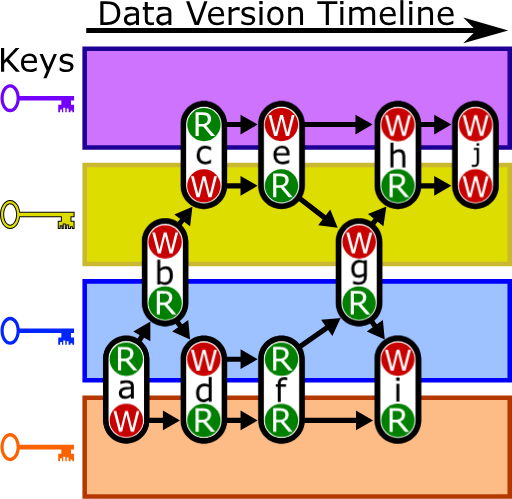
t = 0.00 s
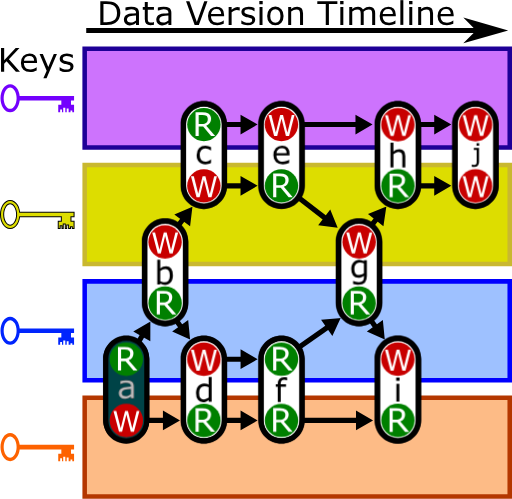
t = 1.42 s
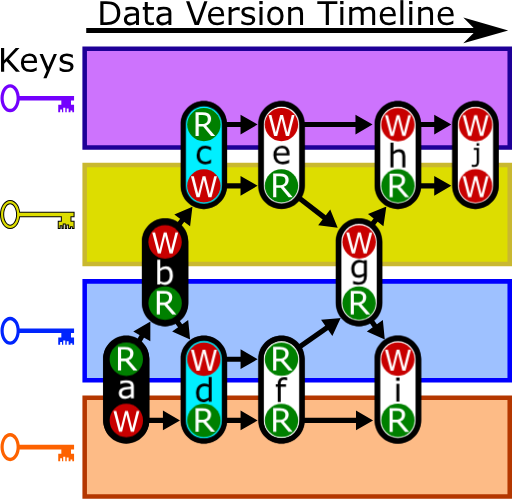
t = 2.83 s
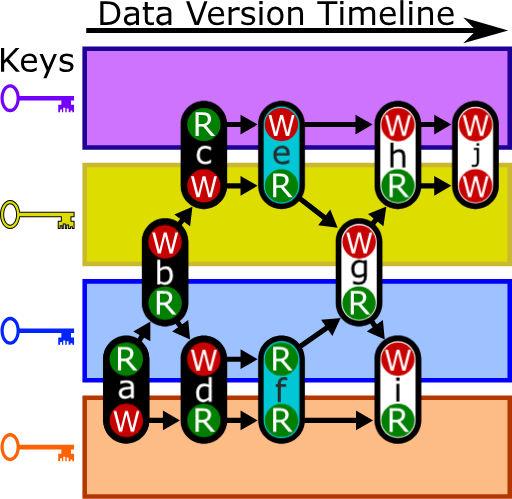
t = 4.25 s
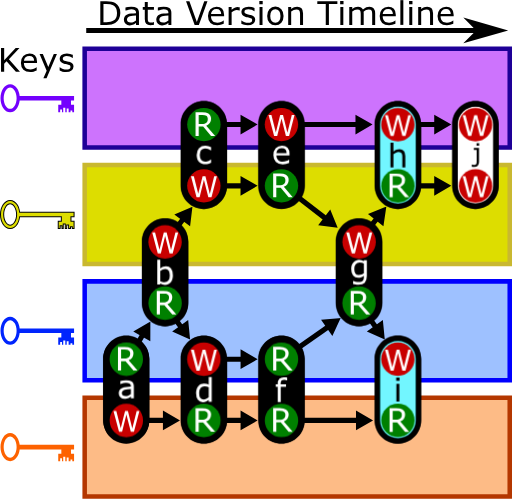
t = 5.67 s
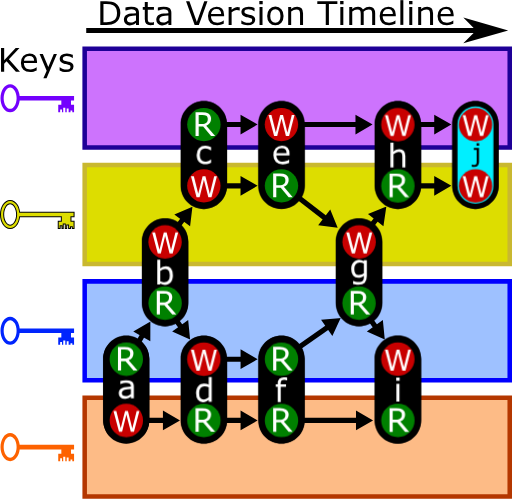
t = 7.08 s

The animated SVG that drew these frames (rendered in a browser with its animation timeline set to each time). Animation: 30 CSS @keyframes rules; one cycle of 8.50 s, repeats indefinitely.

<svg width="499.21mm" height="486.27mm" id="eAs4wocRBkZ1" xmlns="http://www.w3.org/2000/svg" xmlns:xlink="http://www.w3.org/1999/xlink" viewBox="0 0 49.921 48.627" shape-rendering="geometricPrecision" text-rendering="geometricPrecision" style="background-color:#fff">
<style><![CDATA[
#eAs4wocRBkZ111 {animation: eAs4wocRBkZ111_c_o 8500ms linear infinite normal forwards}@keyframes eAs4wocRBkZ111_c_o { 0% {opacity: 0} 5.882353% {opacity: 0} 9.411765% {opacity: 1} 100% {opacity: 1}} #eAs4wocRBkZ116 {animation: eAs4wocRBkZ116_c_o 8500ms linear infinite normal forwards}@keyframes eAs4wocRBkZ116_c_o { 0% {opacity: 0} 14.117647% {opacity: 0} 17.647059% {opacity: 1} 100% {opacity: 1}} #eAs4wocRBkZ118 {animation: eAs4wocRBkZ118_c_o 8500ms linear infinite normal forwards}@keyframes eAs4wocRBkZ118_c_o { 0% {opacity: 0} 14.117647% {opacity: 0} 17.647059% {opacity: 1} 100% {opacity: 1}} #eAs4wocRBkZ129 {animation: eAs4wocRBkZ129_c_o 8500ms linear infinite normal forwards}@keyframes eAs4wocRBkZ129_c_o { 0% {opacity: 0} 17.647059% {opacity: 0} 21.176471% {opacity: 1} 100% {opacity: 1}} #eAs4wocRBkZ134 {animation: eAs4wocRBkZ134_c_o 8500ms linear infinite normal forwards}@keyframes eAs4wocRBkZ134_c_o { 0% {opacity: 0} 25.882353% {opacity: 0} 29.411765% {opacity: 1} 100% {opacity: 1}} #eAs4wocRBkZ136 {animation: eAs4wocRBkZ136_c_o 8500ms linear infinite normal forwards}@keyframes eAs4wocRBkZ136_c_o { 0% {opacity: 0} 25.882353% {opacity: 0} 29.411765% {opacity: 1} 100% {opacity: 1}} #eAs4wocRBkZ147 {animation: eAs4wocRBkZ147_c_o 8500ms linear infinite normal forwards}@keyframes eAs4wocRBkZ147_c_o { 0% {opacity: 0} 29.411765% {opacity: 0} 32.941176% {opacity: 1} 100% {opacity: 1}} #eAs4wocRBkZ152 {animation: eAs4wocRBkZ152_c_o 8500ms linear infinite normal forwards}@keyframes eAs4wocRBkZ152_c_o { 0% {opacity: 0} 37.647059% {opacity: 0} 41.176471% {opacity: 1} 100% {opacity: 1}} #eAs4wocRBkZ154 {animation: eAs4wocRBkZ154_c_o 8500ms linear infinite normal forwards}@keyframes eAs4wocRBkZ154_c_o { 0% {opacity: 0} 37.647059% {opacity: 0} 41.176471% {opacity: 1} 100% {opacity: 1}} #eAs4wocRBkZ166 {animation: eAs4wocRBkZ166_c_o 8500ms linear infinite normal forwards}@keyframes eAs4wocRBkZ166_c_o { 0% {opacity: 0} 29.411765% {opacity: 0} 32.941176% {opacity: 1} 100% {opacity: 1}} #eAs4wocRBkZ171 {animation: eAs4wocRBkZ171_c_o 8500ms linear infinite normal forwards}@keyframes eAs4wocRBkZ171_c_o { 0% {opacity: 0} 37.647059% {opacity: 0} 41.176471% {opacity: 1} 100% {opacity: 1}} #eAs4wocRBkZ173 {animation: eAs4wocRBkZ173_c_o 8500ms linear infinite normal forwards}@keyframes eAs4wocRBkZ173_c_o { 0% {opacity: 0} 37.647059% {opacity: 0} 41.176471% {opacity: 1} 100% {opacity: 1}} #eAs4wocRBkZ185 {animation: eAs4wocRBkZ185_c_o 8500ms linear infinite normal forwards}@keyframes eAs4wocRBkZ185_c_o { 0% {opacity: 0} 41.176471% {opacity: 0} 44.705882% {opacity: 1} 100% {opacity: 1}} #eAs4wocRBkZ190 {animation: eAs4wocRBkZ190_c_o 8500ms linear infinite normal forwards}@keyframes eAs4wocRBkZ190_c_o { 0% {opacity: 0} 49.411765% {opacity: 0} 52.941176% {opacity: 1} 100% {opacity: 1}} #eAs4wocRBkZ192 {animation: eAs4wocRBkZ192_c_o 8500ms linear infinite normal forwards}@keyframes eAs4wocRBkZ192_c_o { 0% {opacity: 0} 49.411765% {opacity: 0} 52.941176% {opacity: 1} 100% {opacity: 1}} #eAs4wocRBkZ204 {animation: eAs4wocRBkZ204_c_o 8500ms linear infinite normal forwards}@keyframes eAs4wocRBkZ204_c_o { 0% {opacity: 0} 41.176471% {opacity: 0} 44.705882% {opacity: 1} 100% {opacity: 1}} #eAs4wocRBkZ209 {animation: eAs4wocRBkZ209_c_o 8500ms linear infinite normal forwards}@keyframes eAs4wocRBkZ209_c_o { 0% {opacity: 0} 49.411765% {opacity: 0} 52.941176% {opacity: 1} 100% {opacity: 1}} #eAs4wocRBkZ211 {animation: eAs4wocRBkZ211_c_o 8500ms linear infinite normal forwards}@keyframes eAs4wocRBkZ211_c_o { 0% {opacity: 0} 49.411765% {opacity: 0} 52.941176% {opacity: 1} 100% {opacity: 1}} #eAs4wocRBkZ223 {animation: eAs4wocRBkZ223_c_o 8500ms linear infinite normal forwards}@keyframes eAs4wocRBkZ223_c_o { 0% {opacity: 0} 52.941176% {opacity: 0} 56.470588% {opacity: 1} 100% {opacity: 1}} #eAs4wocRBkZ228 {animation: eAs4wocRBkZ228_c_o 8500ms linear infinite normal forwards}@keyframes eAs4wocRBkZ228_c_o { 0% {opacity: 0} 61.176471% {opacity: 0} 64.705882% {opacity: 1} 100% {opacity: 1}} #eAs4wocRBkZ230 {animation: eAs4wocRBkZ230_c_o 8500ms linear infinite normal forwards}@keyframes eAs4wocRBkZ230_c_o { 0% {opacity: 0} 61.176471% {opacity: 0} 64.705882% {opacity: 1} 100% {opacity: 1}} #eAs4wocRBkZ241 {animation: eAs4wocRBkZ241_c_o 8500ms linear infinite normal forwards}@keyframes eAs4wocRBkZ241_c_o { 0% {opacity: 0} 64.705882% {opacity: 0} 68.235294% {opacity: 1} 100% {opacity: 1}} #eAs4wocRBkZ246 {animation: eAs4wocRBkZ246_c_o 8500ms linear infinite normal forwards}@keyframes eAs4wocRBkZ246_c_o { 0% {opacity: 0} 72.941176% {opacity: 0} 76.470588% {opacity: 1} 100% {opacity: 1}} #eAs4wocRBkZ248 {animation: eAs4wocRBkZ248_c_o 8500ms linear infinite normal forwards}@keyframes eAs4wocRBkZ248_c_o { 0% {opacity: 0} 72.941176% {opacity: 0} 76.470588% {opacity: 1} 100% {opacity: 1}} #eAs4wocRBkZ259 {animation: eAs4wocRBkZ259_c_o 8500ms linear infinite normal forwards}@keyframes eAs4wocRBkZ259_c_o { 0% {opacity: 0} 64.705882% {opacity: 0} 68.235294% {opacity: 1} 100% {opacity: 1}} #eAs4wocRBkZ264 {animation: eAs4wocRBkZ264_c_o 8500ms linear infinite normal forwards}@keyframes eAs4wocRBkZ264_c_o { 0% {opacity: 0} 72.941176% {opacity: 0} 76.470588% {opacity: 1} 100% {opacity: 1}} #eAs4wocRBkZ266 {animation: eAs4wocRBkZ266_c_o 8500ms linear infinite normal forwards}@keyframes eAs4wocRBkZ266_c_o { 0% {opacity: 0} 72.941176% {opacity: 0} 76.470588% {opacity: 1} 100% {opacity: 1}} #eAs4wocRBkZ277 {animation: eAs4wocRBkZ277_c_o 8500ms linear infinite normal forwards}@keyframes eAs4wocRBkZ277_c_o { 0% {opacity: 0} 76.470588% {opacity: 0} 80% {opacity: 1} 100% {opacity: 1}} #eAs4wocRBkZ282 {animation: eAs4wocRBkZ282_c_o 8500ms linear infinite normal forwards}@keyframes eAs4wocRBkZ282_c_o { 0% {opacity: 0} 84.705882% {opacity: 0} 88.235294% {opacity: 1} 100% {opacity: 1}} #eAs4wocRBkZ284 {animation: eAs4wocRBkZ284_c_o 8500ms linear infinite normal forwards}@keyframes eAs4wocRBkZ284_c_o { 0% {opacity: 0} 84.705882% {opacity: 0} 88.235294% {opacity: 1} 100% {opacity: 1}}
]]></style>
<g transform="translate(2.868-130.07)"><g transform="translate(-55.459 92.771)"><path d="M60.847,42.031h41.444v9.636h-41.444Z" fill="#cd73fd" stroke-width="0.44212"/><path d="M60.625,41.811v10.078h41.887v-10.078Zm.44336.44141h41.002v9.1953h-41.002Z" fill="#1e0097"/><path d="M60.998,40.004v.5h38.016v-.5Z"/><path d="M99.014,40.253l-1.25,1.25l4.375-1.25-4.375-1.25Z" fill-rule="evenodd" stroke-width="0.25"/><g><path d="M64.322,38.56q0,.31471-.13798.57051-.13643.2558-.36432.39688-.15813.09767-.35347.14108-.19379.04341-.5116.04341h-.58291v-2.3084h.57671q.33796,0,.5364.04961.19999.04806.33796.13332.23564.14728.36742.39222t.13178.58136Zm-.32091-.0047q0-.2713-.09457-.45734t-.28215-.293q-.13642-.07751-.2899-.10697-.15348-.03101-.36742-.03101h-.28835v1.7813h.28835q.22169,0,.38602-.03256.16588-.03256.30386-.12092.17208-.11007.25735-.2899.08682-.17983.08682-.44958Z"/><path d="M66.141,39.712h-.2899v-.18448q-.03876.02635-.10542.07441-.06511.04651-.12712.07441-.07286.03566-.16743.05891-.09457.02481-.22169.02481-.23409,0-.39688-.15503t-.16278-.39532q0-.19689.08372-.31781.08527-.12247.24184-.19224.15813-.06976.37982-.09457t.47594-.03721v-.04496q0-.09922-.03566-.16433-.03411-.06511-.09922-.10232-.06201-.03566-.14883-.04806t-.18138-.0124q-.11472,0-.2558.03101-.14108.02946-.29146.08682h-.0155v-.29611q.08527-.02325.2465-.05116t.31781-.0279q.18294,0,.31781.03101.13643.02945.23564.10232.09767.07131.14883.18448t.05116.2806Zm-.2899-.42633v-.48214q-.13332.0078-.31471.02325-.17983.0155-.28525.04496-.12557.03566-.20309.11162-.07751.07441-.07751.20619q0,.14883.08992.22479.08992.07441.2744.07441.15348,0,.2806-.05891.12712-.06046.23564-.14418Z"/><path d="M67.601,39.696q-.08217.0217-.17983.03566-.09612.01395-.17208.01395-.2651,0-.40308-.14263t-.13798-.45734v-.92087h-.19689v-.24495h.19689v-.49764h.29146v.49764h.60151v.24495h-.60151v.7891q0,.13643.0062.21394.0062.07596.04341.14263.03411.06201.09302.09147.06046.0279.18294.0279.07131,0,.14883-.02015.07752-.0217.11162-.03566h.0155Z"/><path d="M69.299,39.712h-.2899v-.18448q-.03876.02635-.10542.07441-.06511.04651-.12712.07441-.07286.03566-.16743.05891-.09457.02481-.22169.02481-.23409,0-.39688-.15503t-.16278-.39532q0-.19689.08371-.31781.08527-.12247.24185-.19224.15813-.06976.37982-.09457t.47594-.03721v-.04496q0-.09922-.03566-.16433-.03411-.06511-.09922-.10232-.06201-.03566-.14883-.04806t-.18138-.0124q-.11472,0-.2558.03101-.14108.02946-.29146.08682h-.0155v-.29611q.08527-.02325.2465-.05116t.31781-.0279q.18294,0,.31781.03101.13643.02945.23564.10232.09767.07131.14883.18448t.05116.2806Zm-.2899-.42633v-.48214q-.13332.0078-.31471.02325-.17983.0155-.28525.04496-.12557.03566-.20309.11162-.07752.07441-.07752.20619q0,.14883.08992.22479.08992.07441.2744.07441.15348,0,.2806-.05891.12712-.06046.23564-.14418Z"/><path d="M72.82,37.403l-.84026,2.3084h-.40928L70.7302,37.403h.32866l.72399,2.0309.72399-2.0309Z"/><path d="M74.441,38.876h-1.2759q0,.15968.04806.27905.04806.11782.13178.19379.08062.07441.19069.11162.11162.03721.24495.03721.17673,0,.35502-.06976.17983-.07131.2558-.13953h.0155v.31781q-.14728.06201-.30076.10387t-.32246.04186q-.43098,0-.67283-.23254-.24185-.2341-.24185-.66353q0-.42478.23099-.67438.23254-.2496.61082-.2496.35037,0,.5395.20464.19069.20464.19069.58136Zm-.2837-.22324q-.0016-.22944-.11627-.35502-.11317-.12557-.34572-.12557-.23409,0-.37362.13798-.13798.13798-.15658.34262Z"/><path d="M75.964,38.298h-.0155q-.06511-.0155-.12712-.0217-.06046-.0078-.14418-.0078-.13488,0-.26045.06046-.12557.05891-.24185.15348v1.2294h-.29146v-1.7317h.29146v.2558q.17363-.13953.30541-.19689.13332-.05891.2713-.05891.07596,0,.11007.0047.03411.0031.10232.01395Z"/><path d="M77.475,39.212q0,.2372-.19689.38912-.19534.15193-.53485.15193-.19224,0-.35347-.04496-.15968-.04651-.2682-.10077v-.32711h.0155q.13798.10387.30696.16588.16898.06046.32401.06046.19224,0,.30076-.06201t.10852-.19534q0-.10232-.05891-.15503t-.22634-.08992q-.06201-.01395-.16278-.03256-.09922-.0186-.18138-.04031-.22789-.06046-.32401-.17673-.09457-.11782-.09457-.28835q0-.10697.04341-.20154.04496-.09457.13488-.16898.08682-.07286.22014-.11472.13488-.04341.30076-.04341.15503,0,.31316.03876.15968.03721.2651.09147v.31161h-.0155q-.11162-.08216-.2713-.13798-.15968-.05736-.31316-.05736-.15968,0-.26975.06201-.11007.06046-.11007.18138q0,.10697.06666.16123.06511.05426.21084.08837.08061.0186.17983.03721.10077.0186.16743.03411.20309.04651.31316.15968.11007.11472.11007.30386Z"/><path d="M78.205,37.69h-.32866v-.30231h.32866Zm-.0186,2.0216h-.29146v-1.7317h.29146Z"/><path d="M80.239,38.846q0,.42323-.21704.66818t-.58136.24495q-.36742,0-.58446-.24495-.21549-.24495-.21549-.66818t.21549-.66818q.21704-.2465.58446-.2465.36432,0,.58136.2465.21704.24495.21704.66818Zm-.30076,0q0-.33641-.13177-.4992-.13178-.16433-.36587-.16433-.23719,0-.36897.16433-.13022.16278-.13022.4992q0,.32556.13178.49454.13178.16743.36742.16743.23254,0,.36432-.16588.13332-.16743.13332-.49609Z"/><path d="M82.138,39.712h-.29146v-.98599q0-.11937-.01395-.22324-.01395-.10542-.05116-.16433-.03876-.06511-.11162-.09612-.07286-.03256-.18914-.03256-.11937,0-.2496.05891t-.2496.15038v1.2929h-.29146v-1.7317h.29146v.19224q.13643-.11317.28215-.17673t.29921-.06356q.2806,0,.42788.16898t.14728.48679Z"/><path d="M85.485,37.676h-.82476v2.0355h-.30696v-2.0355h-.82476v-.27285h1.9565Z"/><path d="M86.085,37.69h-.32866v-.30231h.32866Zm-.0186,2.0216h-.29146v-1.7317h.29146Z"/><path d="M89.171,39.712h-.29146v-.98599q0-.11162-.01085-.21549-.0093-.10387-.04186-.16588-.03566-.06666-.10232-.10077t-.19224-.03411q-.12247,0-.24495.06201-.12247.06046-.24495.15503.0047.03566.0078.08372.0031.04651.0031.09302v1.1085h-.29146v-.98599q0-.11472-.01085-.21704-.0093-.10387-.04186-.16588-.03566-.06666-.10232-.09922-.06666-.03411-.19224-.03411-.11937,0-.2403.05891-.11937.05891-.23874.15038v1.2929h-.29146v-1.7317h.29146v.19224q.13643-.11317.2713-.17673.13643-.06356.2899-.06356.17673,0,.29921.07441.12402.07441.18448.20619.17673-.14883.32246-.21394.14573-.06666.31161-.06666.28525,0,.42013.17363.13643.17208.13643.48214Z"/><path d="M91.181,38.876h-1.2759q0,.15968.04806.27905.04806.11782.13178.19379.08061.07441.19069.11162.11162.03721.24495.03721.17673,0,.35502-.06976.17983-.07131.2558-.13953h.0155v.31781q-.14728.06201-.30076.10387t-.32246.04186q-.43098,0-.67283-.23254-.24185-.2341-.24185-.66353q0-.42478.23099-.67438.23254-.2496.61082-.2496.35037,0,.5395.20464.19069.20464.19069.58136Zm-.2837-.22324q-.0016-.22944-.11627-.35502-.11317-.12557-.34572-.12557-.23409,0-.37362.13798-.13798.13798-.15658.34262Z"/><path d="M91.918,39.712h-.29146v-2.4123h.29146Z"/><path d="M92.807,37.69h-.32866v-.30231h.32866Zm-.0186,2.0216h-.29146v-1.7317h.29146Z"/><path d="M94.814,39.712h-.29146v-.98599q0-.11937-.01395-.22324-.01395-.10542-.05116-.16433-.03876-.06511-.11162-.09612-.07286-.03256-.18914-.03256-.11937,0-.2496.05891t-.2496.15038v1.2929h-.29146v-1.7317h.29146v.19224q.13642-.11317.28215-.17673t.29921-.06356q.2806,0,.42788.16898t.14728.48679Z"/><path d="M96.824,38.876h-1.2759q0,.15968.04806.27905.04806.11782.13178.19379.08062.07441.19069.11162.11162.03721.24495.03721.17673,0,.35502-.06976.17983-.07131.2558-.13953h.0155v.31781q-.14728.06201-.30076.10387t-.32246.04186q-.43098,0-.67283-.23254-.24185-.2341-.24185-.66353q0-.42478.23099-.67438.23254-.2496.61082-.2496.35037,0,.5395.20464.19069.20464.19069.58136Zm-.2837-.22324q-.0016-.22944-.11627-.35502-.11317-.12557-.34572-.12557-.2341,0-.37362.13798-.13798.13798-.15658.34262Z"/></g><g><path d="M54.539,44.275h-.39842l-.91312-1.0278-.22944.24495v.7829h-.30696v-2.3084h.30696v1.2046l1.1209-1.2046h.37207l-1.0309,1.0852Z"/><path d="M56.201,43.44h-1.2759q0,.15968.04806.27905.04806.11782.13178.19379.08062.07441.19069.11162.11162.03721.24495.03721.17673,0,.35502-.06976.17983-.07131.2558-.13953h.0155v.31781q-.14728.06201-.30076.10387t-.32246.04186q-.43098,0-.67283-.23254-.24185-.23409-.24185-.66352q0-.42478.23099-.67438.23254-.2496.61082-.2496.35037,0,.5395.20464.19069.20464.19069.58136Zm-.2837-.22324q-.0016-.22944-.11627-.35502-.11317-.12557-.34572-.12557-.23409,0-.37362.13798-.13798.13798-.15658.34262Z"/><path d="M58.141,42.544l-1.0108,2.3704h-.31161l.32246-.72244-.68988-1.648h.31626l.53175,1.2836.5364-1.2836Z"/><path d="M59.759,43.776q0,.2372-.19689.38912-.19534.15193-.53485.15193-.19224,0-.35347-.04496-.15968-.04651-.2682-.10077v-.32711h.0155q.13798.10387.30696.16588.16898.06046.32401.06046.19224,0,.30076-.06201t.10852-.19534q0-.10232-.05891-.15503t-.22634-.08992q-.06201-.01395-.16278-.03256-.09922-.0186-.18138-.04031-.22789-.06046-.32401-.17673-.09457-.11782-.09457-.28836q0-.10697.04341-.20154.04496-.09457.13488-.16898.08682-.07286.22014-.11472.13488-.04341.30076-.04341.15503,0,.31316.03876.15968.03721.2651.09147v.31161h-.0155q-.11162-.08217-.2713-.13798-.15968-.05736-.31316-.05736-.15968,0-.26975.06201-.11007.06046-.11007.18138q0,.10697.06666.16123.06511.05426.21084.08837.08061.0186.17983.03721.10077.0186.16743.03411.20309.04651.31316.15968.11007.11472.11007.30386Z"/></g></g><path d="M5.3883,168.84h41.444v9.636h-41.444Z" fill="#fdbb86" stroke-width="0.44212"/><path d="M5.168,168.62v10.078h41.885v-10.078Zm.44141.44336h41.002v9.1934h-41.002Z" fill="#b43700"/><path d="M23.424,170.8v.5h8.9727v-.5Z"/><g><path d="M33.297,171.05l-1.35.78037v-1.5607Z" fill-rule="evenodd" stroke-width="0.208093"/><path d="M31.842,170.09v1.9219l1.6621-.96094-.1543-.0898Zm.20898.35937l1.0371.60156-1.0371.59961Z" fill-rule="evenodd"/></g><path d="M15.955,170.8v.5h5.1875v-.5Z"/><g><path d="M22.043,171.05l-1.35.78037v-1.5607Z" fill-rule="evenodd" stroke-width="0.208093"/><path d="M20.588,170.09v1.9219l1.6621-.96094-.15625-.0898Zm.20898.35937l1.0371.60156-1.0371.59961Z" fill-rule="evenodd"/></g><path d="M5.3883,157.49h41.444v9.636h-41.444Z" fill="#9ec1ff" stroke-width="0.44212"/><path d="M5.168,157.27v10.078h41.885v-10.078Zm.44141.44336h41.002v9.1934h-41.002Z" fill="#00f"/><path d="M11.02,162.25l-1.6582,2.8535.43164.25195l1.6602-2.8535Z"/><g><path d="M11.689,161.6l-.0044,1.5593-1.349-.78489Z" fill-rule="evenodd" stroke-width="0.208093"/><path d="M11.793,161.42l-.15625.0899-1.5098.86328l1.6621.96679Zm-.20703.35742l-.0059,1.2031-1.0371-.60547Z" fill-rule="evenodd"/></g><path d="M32.496,159.74l-.40625.29297l1.7109,2.3848.40625-.29102Z"/><g><path d="M34.529,163l-1.421-.64208l1.2682-.90976Z" fill-rule="evenodd" stroke-width="0.208093"/><path d="M34.461,161.26l-1.5605,1.1191l1.75.79102-.01758-.17969Zm-.16992.37891l.11719,1.1934-1.0938-.49414Z" fill-rule="evenodd"/></g><path d="M5.3883,146.15h41.444v9.636h-41.444Z" fill="#dd0" stroke-width="0.44212"/><path d="M5.168,145.93v10.078h41.885v-10.078Zm.44141.44141h41.002v9.1953h-41.002Z" fill="#c9b830"/><path d="M33.912,150.92l-2.0234,2.541.39258.3125l2.0215-2.543Z"/><g><path d="M34.669,150.37l-.23016,1.5423-1.2212-.97195Z" fill-rule="evenodd" stroke-width="0.208093"/><path d="M34.799,150.21l-.16797.0645-1.6191.63672l1.5039,1.1973Zm-.25977.32617l-.17578,1.1836-.93945-.7461Z" fill-rule="evenodd"/></g><path d="M24.047,141.95v.5h8.2969v-.5Z"/><g><path d="M33.245,142.2l-1.35.78037v-1.5607Z" fill-rule="evenodd" stroke-width="0.208093"/><path d="M31.791,141.24v1.9199l1.6621-.96094-.15625-.0898Zm.20703.35938l1.0391.5996-1.0391.60157Z" fill-rule="evenodd"/></g><path d="M34.836,147.93v.5h5.1875v-.5Z"/><g><path d="M40.923,148.18l-1.35.78037v-1.5607Z" fill-rule="evenodd" stroke-width="0.208093"/><path d="M39.469,147.21v1.9219l1.6621-.96094-.15625-.0898Zm.20898.35938l1.0371.60156-1.0371.59961Z" fill-rule="evenodd"/></g><path d="M34.836,141.95v.5h5.1875v-.5Z"/><g><path d="M40.923,142.2l-1.35.78037v-1.5607Z" fill-rule="evenodd" stroke-width="0.208093"/><path d="M39.469,141.24v1.9199l1.6621-.96094-.15625-.0898Zm.20898.35938l1.0371.5996-1.0371.60157Z" fill-rule="evenodd"/></g><path d="M25.186,148.18l-.30664.39453l4.1484,3.2168.30664-.39649Z"/><g><path d="M29.893,152.14l-1.5451-.21018.95606-1.2336Z" fill-rule="evenodd" stroke-width="0.208093"/><path d="M29.332,150.49l-1.1777,1.5195l1.9023.25781-.06836-.16602Zm-.05664.41407l.45312,1.1094-1.1895-.16211Z" fill-rule="evenodd"/></g><path d="M15.029,150.95l-1.7109,2.2812.40039.30078l1.7109-2.2832Z"/><g><path d="M15.77,150.38l-.18573,1.5482-1.2486-.93644Z" fill-rule="evenodd" stroke-width="0.208093"/><path d="M15.895,150.21l-.16602.0723-1.5996.68164l1.5371,1.1524Zm-.25.33398l-.14258,1.1894-.95898-.71875Z" fill-rule="evenodd"/></g><path d="M15.955,164.83v.5h5.1875v-.5Z"/><g><path d="M22.043,165.08l-1.35.78037v-1.5607Z" fill-rule="evenodd" stroke-width="0.208093"/><path d="M20.588,164.12v1.9199l1.6621-.95899-.15625-.0918Zm.20898.35938l1.0371.59961-1.0371.60156Z" fill-rule="evenodd"/></g><path d="M29.297,161.5l-5.1855,3.6289.28516.41015l5.1875-3.6309Z"/><g><path d="M30.178,161.19l-.65848,1.4135-.89503-1.2786Z" fill-rule="evenodd" stroke-width="0.208093"/><path d="M30.348,161.07l-.17969.0156-1.7324.15039l1.1016,1.5742Zm-.33984.23828l-.50586,1.0859-.68945-.98242Z" fill-rule="evenodd"/></g><path d="M13.514,159.74l-.40625.29297l1.7109,2.3848.40625-.29102Z"/><g><path d="M15.547,163l-1.421-.64208l1.2682-.90976Z" fill-rule="evenodd" stroke-width="0.208093"/><path d="M15.48,161.26l-1.5605,1.1191l1.748.79102-.01758-.17969Zm-.17188.37891l.11719,1.1934-1.0918-.49414Z" fill-rule="evenodd"/></g><path d="M8.3848,170.8v.5h5.1855v-.5Z"/><g><path d="M14.471,171.05l-1.35.78037v-1.5607Z" fill-rule="evenodd" stroke-width="0.208093"/><path d="M13.018,170.09v1.9219l1.6602-.96094-.1543-.0898Zm.20703.35937l1.0371.60156-1.0371.59961Z" fill-rule="evenodd"/></g><path d="M-1.8792,172.28c-.27681,0-.519.17302-.68222.4233s-.25773.58238-.25773.94607.0945.69579.25773.94608.40541.42349.68222.42349.51886-.17322.68208-.42349c.12911-.19799.21531-.44727.24569-.72285h4.0637v.42707h-.30182v.71923h.18764v-.27768h.17673v.27768h.12269v-.43347h.20143v.43347h.13744v-.35265h.18667v.35265h.18171v-.16238h.17674v.16238h.17224v-.71923h-.30198v-.42707h.30198v-.44647h-5.3052c-.0299-.27556-.11609-.52483-.24521-.72285-.16321-.25023-.40523-.42324-.68207-.42324Zm0,.32986c.15698,0,.30761.0965.42869.28219s.20222.45576.20222.75727-.0811.57164-.20222.75728-.27171.2822-.42869.2822-.3076-.0965-.42867-.2822-.20224-.45575-.20224-.75728.0811-.57163.20224-.75727.2717-.2822.42867-.28219Z" fill="#fd6200" stroke-width="0.005556"/><path d="M-1.8792,160.94c-.27681,0-.519.17302-.68222.4233s-.25773.58238-.25773.94608.0945.69578.25773.94608.40541.42348.68222.42348.51886-.17321.68208-.42348c.12911-.19801.21531-.44729.24569-.72286h4.0637v.42707h-.30182v.71923h.18764v-.27767h.17673v.27767h.12269v-.43347h.20143v.43347h.13744v-.35265h.18667v.35265h.18171v-.16239h.17674v.16239h.17224v-.71923h-.30198v-.42707h.30198v-.44647h-5.3052c-.0299-.27555-.11609-.52482-.24521-.72285-.16321-.25023-.40523-.42325-.68207-.42325Zm0,.32986c.15698,0,.30761.0965.42869.28219s.20222.45576.20222.75728-.0811.57163-.20222.75727-.27171.2822-.42869.2822-.3076-.0965-.42867-.2822-.20224-.45575-.20224-.75727.0811-.57164.20224-.75728.2717-.2822.42867-.28219Z" fill="#0025fd" stroke-width="0.005556"/><path d="M-1.8792,149.6c-.27681,0-.519.17302-.68222.4233s-.25773.58238-.25773.94607.0945.69579.25773.94608.40541.42349.68222.42349.51886-.17321.68208-.42349c.12911-.198.21531-.44728.24569-.72285h4.0637v.42707h-.30182v.71923h.18764v-.27767h.17673v.27767h.12269v-.43347h.20143v.43347h.13744v-.35265h.18667v.35265h.18171v-.16239h.17674v.16239h.17224v-.71923h-.30198v-.42707h.30198v-.44647h-5.3052c-.0299-.27555-.11609-.52482-.24521-.72285-.16321-.25024-.40523-.42325-.68207-.42325Zm0,.32986c.15698,0,.30761.0965.42869.28219s.20222.45575.20222.75727-.0811.57164-.20222.75728-.27171.2822-.42869.2822-.3076-.0965-.42867-.2822-.20224-.45575-.20224-.75728.0811-.57163.20224-.75727.2717-.2822.42867-.28219Z" fill="#dd0" stroke-width="0.097715"/><path d="M-1.8789,149.55c-.29717,0-.55298.18514-.72266.44531-.16929.25961-.26562.6005-.26562.97266s.096306.71303.26562.97266c.16965.26016.42547.44726.72266.44726s.553-.18711.72266-.44726c.12582-.19296.20258-.43696.23828-.69922h3.9805v.32812h-.30078v.81836h.28516v-.2793h.078125v.2793h.2207v-.43359h.10352v.43359h.23633v-.35351h.087891v.35351h.2793v-.16406h.080078v.16406h.26953v-.81836h-.30078v-.32812h.30078v-.54492h-5.3203c-.035137-.26308-.11214-.50771-.23828-.70118-.16932-.25961-.42425-.44458-.7207-.44531Zm-.00195.0977h.00195c.25648,0,.48386.16198.64062.40234.12431.19065.20913.43249.23828.70117l.003906.043h5.3008v.34961h-.30273v.52344h.30273v.62305h-.074219v-.16407h-.27539v.16407h-.083984v-.35359h-.2832v.35352h-.041016v-.4336h-.29883v.4336h-.023437v-.2793h-.27539v.2793h-.089844v-.62305h.30273v-.52344h-4.1582l-.003906.04297c-.029629.26875-.11398.51055-.23828.70117-.15678.24041-.38419.40235-.64062.40235s-.48387-.16196-.64063-.40235c-.15714-.24095-.25-.5647-.25-.91992s.092887-.67703.25-.91797c.15643-.23986.38291-.40164.63867-.40234Zm.00195.23242c-.177-.00001-.34374.10998-.4707.30469-.12754.19544-.20898.47289-.20898.7832s.08152.5897.20898.78516c.12697.19474.29371.30468.4707.30468s.34178-.10997.46875-.30468c.12752-.19545.21094-.47485.21094-.78516s-.083483-.58774-.21094-.7832c-.12698-.19474-.29175-.30469-.46875-.30469Zm0,.0977c.13696,0,.27154.0831.38672.25976.11469.17588.19531.43772.19531.73047s-.080589.55463-.19531.73047c-.11518.17663-.24977.26172-.38672.26172s-.2735-.0851-.38867-.26172c-.1147-.17588-.19336-.43771-.19336-.73047s.078618-.55463.19336-.73047c.11517-.17663.25173-.25977.38867-.25976Z"/><path d="M-1.8792,138.26c-.27681,0-.519.17302-.68222.4233s-.25773.58239-.25773.94608.0945.69578.25773.94608.40541.42348.68222.42348.51886-.17321.68208-.42348c.12911-.198.21531-.44728.24569-.72286h4.0637v.42707h-.30182v.71924h.18764v-.27768h.17673v.27768h.12269v-.43347h.20143v.43347h.13744v-.35266h.18667v.35266h.18171v-.16239h.17674v.16239h.17224v-.71924h-.30198v-.42707h.30198v-.44647h-5.3052c-.0299-.27555-.11609-.52482-.24521-.72285-.16321-.25023-.40523-.42324-.68207-.42324Zm0,.32986c.15698,0,.30761.0965.42869.2822s.20222.45575.20222.75727-.0811.57163-.20222.75727-.27171.2822-.42869.2822-.3076-.0965-.42867-.2822-.20224-.45575-.20224-.75727.0811-.57163.20224-.75727.2717-.2822.42867-.2822Z" fill="#7300fd" stroke-width="0.005556"/><path d="M15.951,141.95v.5h5.1855v-.5Z"/><g><path d="M22.037,142.2l-1.35.78037v-1.5607Z" fill-rule="evenodd" stroke-width="0.208093"/><path d="M20.584,141.24v1.9199l1.6621-.96094-.15625-.0898Zm.20703.35938l1.0371.5996-1.0371.60157Z" fill-rule="evenodd"/></g><path d="M15.951,147.93v.5h5.1855v-.5Z"/><g><path d="M22.037,148.18l-1.35.78037v-1.5607Z" fill-rule="evenodd" stroke-width="0.208093"/><path d="M20.584,147.21v1.9219l1.6621-.96094-.15625-.0898Zm.20703.35938l1.0371.60156-1.0371.59961Z" fill-rule="evenodd"/></g><g transform="translate(-118.83 92.771)"><path d="M128.27,70.268c-1.104491.000055-1.999845.895409-1.9999,1.9999v6.0002c-.000106.530485.210547,1.03928.58561,1.414437s.883805.585936,1.41429.585963s1.039228-.210807,1.41429-.585963.585716-.883952.58561-1.414437v-6.0002c-.000055-1.104491-.895409-1.999845-1.9999-1.9999Z" fill="#fff" stroke-width="0.5"/><path d="M128.27,70.018c-1.2396.000074-2.248,1.0104-2.248,2.25v6c-.00025,1.2398,1.0082,2.2519,2.248,2.252c1.2398-.000074,2.2502-1.0122,2.25-2.252v-6c-.00007-1.2396-1.0104-2.2499-2.25-2.25Zm0,.5c.96938.000058,1.75.78062,1.75,1.75v6c.0002.96955-.78044,1.7519-1.75,1.752-.96955-.000058-1.7482-.7824-1.748-1.752v-6c.00006-.96938.77867-1.7499,1.748-1.75Z"/><path id="eAs4wocRBkZ111" d="M128.27,70.268c-1.104491.000055-1.999845.895409-1.9999,1.9999v6.0002c-.000106.530485.210547,1.03928.58561,1.414437s.883805.585936,1.41429.585963s1.039228-.210807,1.41429-.585963.585716-.883952.58561-1.414437v-6.0002c-.000055-1.104491-.895409-1.999845-1.9999-1.9999Z" opacity="0" fill="#00efff" stroke-width="0.5"/><path d="M128.27,70.018c-1.2396.000074-2.248,1.0104-2.248,2.25v6c-.00025,1.2398,1.0082,2.2519,2.248,2.252c1.2398-.000074,2.2502-1.0122,2.25-2.252v-6c-.00007-1.2396-1.0104-2.2499-2.25-2.25Zm0,.5c.96938.000058,1.75.78062,1.75,1.75v6c.0002.96955-.78044,1.7519-1.75,1.752-.96955-.000058-1.7482-.7824-1.748-1.752v-6c.00006-.96938.77867-1.7499,1.748-1.75Z"/><g><path d="M129.01,76.131h-.2899v-.18448q-.0388.02635-.10542.07441-.0651.04651-.12713.07441-.0729.03566-.16743.05891-.0946.02481-.22169.02481-.2341,0-.39688-.15503t-.16278-.39532q0-.19689.0837-.31781.0853-.12247.24184-.19224.15813-.06976.37983-.09457t.47594-.03721v-.04496q0-.09922-.0357-.16433-.0341-.06511-.0992-.10232-.062-.03566-.14883-.04806t-.18138-.0124q-.11472,0-.2558.03101-.14108.02946-.29146.08682h-.0155v-.29611q.0853-.02326.2465-.05116t.31781-.0279q.18293,0,.31781.03101.13642.02945.23564.10232.0977.07131.14883.18448t.0512.2806Zm-.2899-.42633v-.48214q-.13333.0078-.31471.02326-.17984.0155-.28526.04496-.12557.03566-.20309.11162-.0775.07441-.0775.20619q0,.14883.0899.22479.0899.07441.2744.07441.15348,0,.2806-.05891.12712-.06046.23565-.14418Z"/></g><g><path id="eAs4wocRBkZ116" d="M128.27,70.268c-1.104491.000055-1.999845.895409-1.9999,1.9999v6.0002c-.000106.530485.210547,1.03928.58561,1.414437s.883805.585936,1.41429.585963s1.039228-.210807,1.41429-.585963.585716-.883952.58561-1.414437v-6.0002c-.000055-1.104491-.895409-1.999845-1.9999-1.9999Z" opacity="0" stroke-width="0"/></g><g><path id="eAs4wocRBkZ118" d="M129.01,76.131h-.2899v-.18448q-.0388.02635-.10542.07441-.0651.04651-.12713.07441-.0729.03566-.16743.05891-.0946.02481-.22169.02481-.2341,0-.39688-.15503t-.16278-.39532q0-.19689.0837-.31781.0853-.12247.24184-.19224.15813-.06976.37983-.09457t.47594-.03721v-.04496q0-.09922-.0357-.16433-.0341-.06511-.0992-.10232-.062-.03566-.14883-.04806t-.18138-.0124q-.11472,0-.2558.03101-.14108.02946-.29146.08682h-.0155v-.29611q.0853-.02326.2465-.05116t.31781-.0279q.18293,0,.31781.03101.13642.02945.23564.10232.0977.07131.14883.18448t.0512.2806Zm-.2899-.42633v-.48214q-.13333.0078-.31471.02326-.17984.0155-.28526.04496-.12557.03566-.20309.11162-.0775.07441-.0775.20619q0,.14883.0899.22479.0899.07441.2744.07441.15348,0,.2806-.05891.12712-.06046.23565-.14418Z" opacity="0" fill="#fff"/></g><g transform="translate(99.443-50.677)"><path d="M30.458,-122.98c0,.899727-.729373,1.6291-1.6291,1.6291s-1.6291-.729373-1.6291-1.6291.729373-1.6291,1.6291-1.6291s1.6291.729373,1.6291,1.6291Z" transform="matrix(1 0 0-1 0 0)" fill="#008000" stroke-width="0.27451"/><g><path d="M29.926,124.09h-.39842l-.77205-.91777h-.43253v.91777h-.30696v-2.3084h.64647q.20929,0,.34882.0279.13953.0264.25115.0961.12557.0791.19534.19999.07131.11937.07131.30385q0,.2496-.12557.41858-.12557.16744-.34572.2527Zm-.71779-1.6588q0-.0992-.03566-.17518-.03411-.0775-.11472-.13023-.06666-.045-.15813-.062-.09147-.0186-.21549-.0186h-.36122v.87126h.31006q.14573,0,.25425-.0248.10852-.0264.18448-.0961.06976-.0651.10232-.14883.03411-.0853.03411-.21549Z" fill="#fff"/></g></g><g transform="translate(115.31-13.896)"><path d="M14.594,-92.171c0,.899727-.729373,1.6291-1.6291,1.6291s-1.6291-.729373-1.6291-1.6291.729373-1.6291,1.6291-1.6291s1.6291.729373,1.6291,1.6291Z" transform="matrix(1 0 0-1 0 0)" fill="#c80000" stroke-width="0.27451"/><g><path d="M14.24,91.238l-.5318,2.0461h-.30644l-.43011-1.6984-.42049,1.6984h-.29956l-.54142-2.0461h.27895l.43011,1.7012.42324-1.7012h.2762l.42736,1.7177.42736-1.7177Z" fill="#fff" stroke-width="0.88638"/></g></g><path d="M132.06,58.833c-1.104491.000055-1.999845.895409-1.9999,1.9999v6.0002c-.000106.530485.210547,1.03928.58561,1.414437s.883805.585936,1.41429.585963s1.039228-.210807,1.41429-.585963.585716-.883952.58561-1.414437v-6.0002c-.000055-1.104491-.895409-1.999845-1.9999-1.9999Z" fill="#fff" stroke-width="0.5"/><path d="M132.06,58.582c-1.2396.000075-2.2499,1.0104-2.25,2.25v6c-.00024,1.2398,1.0102,2.2499,2.25,2.25c1.2398-.000074,2.2483-1.0102,2.248-2.25v-6c-.00008-1.2396-1.0085-2.2499-2.248-2.25Zm0,.5c.96938.000058,1.748.78063,1.748,1.75v6c.00019.96955-.7785,1.7499-1.748,1.75-.96955-.000058-1.7502-.78045-1.75-1.75v-6c.00006-.96937.78063-1.7499,1.75-1.75Z"/><path id="eAs4wocRBkZ129" d="M132.06,58.833c-1.104491.000055-1.999845.895409-1.9999,1.9999v6.0002c-.000106.530485.210547,1.03928.58561,1.414437s.883805.585936,1.41429.585963s1.039228-.210807,1.41429-.585963.585716-.883952.58561-1.414437v-6.0002c-.000055-1.104491-.895409-1.999845-1.9999-1.9999Z" opacity="0" fill="#00efff" stroke-width="0.5"/><path d="M132.06,58.582c-1.2396.000075-2.2499,1.0104-2.25,2.25v6c-.00024,1.2398,1.0102,2.2499,2.25,2.25c1.2398-.000074,2.2483-1.0102,2.248-2.25v-6c-.00008-1.2396-1.0085-2.2499-2.248-2.25Zm0,.5c.96938.000058,1.748.78063,1.748,1.75v6c.00019.96955-.7785,1.7499-1.748,1.75-.96955-.000058-1.7502-.78045-1.75-1.75v-6c.00006-.96937.78063-1.7499,1.75-1.75Z"/><g><path d="M132.82,64.136q0,.21704-.062.39067-.0605.17363-.16433.29146-.11007.12247-.24184.18448-.13178.06046-.28991.06046-.14728,0-.25735-.03566-.11007-.03411-.21704-.09302l-.0186.08061h-.27285v-2.4123h.29145v.86196q.12248-.10077.26045-.16433.13798-.06511.31006-.06511.30696,0,.48369.23564.17828.23564.17828.66508Zm-.30075.0078q0-.31006-.10232-.46974-.10232-.16123-.33021-.16123-.12713,0-.25735.05581-.13023.05426-.24185.14108v.99219q.12403.05581.21239.07752.0899.0217.20309.0217.24185,0,.37827-.15813.13798-.15968.13798-.4992Z"/></g><g><path id="eAs4wocRBkZ134" d="M132.06,58.833c-1.104491.000055-1.999845.895409-1.9999,1.9999v6.0002c-.000106.530485.210547,1.03928.58561,1.414437s.883805.585936,1.41429.585963s1.039228-.210807,1.41429-.585963.585716-.883952.58561-1.414437v-6.0002c-.000055-1.104491-.895409-1.999845-1.9999-1.9999Z" opacity="0" stroke-width="0"/></g><g><path id="eAs4wocRBkZ136" d="M132.82,64.136q0,.21704-.062.39067-.0605.17363-.16433.29146-.11007.12247-.24184.18448-.13178.06046-.28991.06046-.14728,0-.25735-.03566-.11007-.03411-.21704-.09302l-.0186.08061h-.27285v-2.4123h.29145v.86196q.12248-.10077.26045-.16433.13798-.06511.31006-.06511.30696,0,.48369.23564.17828.23564.17828.66508Zm-.30075.0078q0-.31006-.10232-.46974-.10232-.16123-.33021-.16123-.12713,0-.25735.05581-.13023.05426-.24185.14108v.99219q.12403.05581.21239.07752.0899.0217.20309.0217.24185,0,.37827-.15813.13798-.15968.13798-.4992Z" opacity="0" fill="#fff"/></g><g transform="translate(119.09-31.302)"><path d="M14.594,-92.171c0,.899727-.729373,1.6291-1.6291,1.6291s-1.6291-.729373-1.6291-1.6291.729373-1.6291,1.6291-1.6291s1.6291.729373,1.6291,1.6291Z" transform="matrix(1 0 0-1 0 0)" fill="#c80000" stroke-width="0.27451"/><g><path d="M14.24,91.238l-.5318,2.0461h-.30644l-.43011-1.6984-.42049,1.6984h-.29956l-.54142-2.0461h.27895l.43011,1.7012.42324-1.7012h.2762l.42736,1.7177.42736-1.7177Z" fill="#fff" stroke-width="0.88638"/></g></g><g transform="translate(103.23-56.141)"><path d="M30.458,-122.98c0,.899727-.729373,1.6291-1.6291,1.6291s-1.6291-.729373-1.6291-1.6291.729373-1.6291,1.6291-1.6291s1.6291.729373,1.6291,1.6291Z" transform="matrix(1 0 0-1 0 0)" fill="#008000" stroke-width="0.27451"/><g><path d="M29.926,124.09h-.39842l-.77205-.91777h-.43253v.91777h-.30696v-2.3084h.64647q.20929,0,.34882.0279.13953.0264.25115.0961.12557.0791.19534.19999.07131.11937.07131.30385q0,.2496-.12557.41858-.12557.16744-.34572.2527Zm-.71779-1.6588q0-.0992-.03566-.17518-.03411-.0775-.11472-.13023-.06666-.045-.15813-.062-.09147-.0186-.21549-.0186h-.36122v.87126h.31006q.14573,0,.25425-.0248.10852-.0264.18448-.0961.06976-.0651.10232-.14883.03411-.0853.03411-.21549Z" fill="#fff"/></g></g><path d="M135.84,47.397c-1.104491.000055-1.999845.895409-1.9999,1.9999v6.0002c-.000106.530485.210547,1.03928.58561,1.414437s.883805.585936,1.41429.585963s1.039228-.210807,1.41429-.585963.585716-.883952.58561-1.414437v-6.0002c-.000055-1.104491-.895409-1.999845-1.9999-1.9999Z" fill="#fff" stroke-width="0.5"/><path d="M135.84,47.146c-1.2396.000075-2.2499,1.0104-2.25,2.25v6c-.00024,1.2398,1.0102,2.2499,2.25,2.25c1.2398-.000074,2.2502-1.0102,2.25-2.25v-6c-.00007-1.2396-1.0104-2.2499-2.25-2.25Zm0,.5c.96938.000059,1.7499.78063,1.75,1.75v6c.00019.96955-.78044,1.7499-1.75,1.75-.96955-.000058-1.7502-.78045-1.75-1.75v-6c.00006-.96937.78063-1.7499,1.75-1.75Z"/><path id="eAs4wocRBkZ147" d="M135.84,47.397c-1.104491.000055-1.999845.895409-1.9999,1.9999v6.0002c-.000106.530485.210547,1.03928.58561,1.414437s.883805.585936,1.41429.585963s1.039228-.210807,1.41429-.585963.585716-.883952.58561-1.414437v-6.0002c-.000055-1.104491-.895409-1.999845-1.9999-1.9999Z" opacity="0" fill="#00efff" stroke-width="0.5"/><path d="M135.84,47.146c-1.2396.000075-2.2499,1.0104-2.25,2.25v6c-.00024,1.2398,1.0102,2.2499,2.25,2.25c1.2398-.000074,2.2502-1.0102,2.25-2.25v-6c-.00007-1.2396-1.0104-2.2499-2.25-2.25Zm0,.5c.96938.000059,1.7499.78063,1.75,1.75v6c.00019.96955-.78044,1.7499-1.75,1.75-.96955-.000058-1.7502-.78045-1.75-1.75v-6c.00006-.96937.78063-1.7499,1.75-1.75Z"/><g><path d="M136.54,53.155q-.14572.06976-.2775.10852-.13022.03876-.2775.03876-.18759,0-.34417-.05426-.15657-.05581-.2682-.16743-.11317-.11162-.17518-.28215t-.062-.39843q0-.42478.23254-.66663.2341-.24184.61702-.24184.14883,0,.29145.04186.14418.04186.26355.10232v.32401h-.0155q-.13332-.10387-.27595-.15968-.14108-.05581-.27595-.05581-.24805,0-.39223.16743-.14262.16588-.14262.48834q0,.31316.13952.48214.14108.16743.39533.16743.0884,0,.17983-.02325t.16433-.06046q.0636-.03256.11938-.06821.0558-.03721.0884-.06356h.0155Z"/></g><g><path id="eAs4wocRBkZ152" d="M135.84,47.397c-1.104491.000055-1.999845.895409-1.9999,1.9999v6.0002c-.000106.530485.210547,1.03928.58561,1.414437s.883805.585936,1.41429.585963s1.039228-.210807,1.41429-.585963.585716-.883952.58561-1.414437v-6.0002c-.000055-1.104491-.895409-1.999845-1.9999-1.9999Z" opacity="0" stroke-width="0"/></g><g><path id="eAs4wocRBkZ154" d="M136.54,53.155q-.14572.06976-.2775.10852-.13022.03876-.2775.03876-.18759,0-.34417-.05426-.15657-.05581-.2682-.16743-.11317-.11162-.17518-.28215t-.062-.39843q0-.42478.23254-.66663.2341-.24184.61702-.24184.14883,0,.29145.04186.14418.04186.26355.10232v.32401h-.0155q-.13332-.10387-.27595-.15968-.14108-.05581-.27595-.05581-.24805,0-.39223.16743-.14262.16588-.14262.48834q0,.31316.13952.48214.14108.16743.39533.16743.0884,0,.17983-.02325t.16433-.06046q.0636-.03256.11938-.06821.0558-.03721.0884-.06356h.0155Z" opacity="0" fill="#fff"/></g><g transform="translate(107.01-73.548)"><path d="M30.458,-122.98c0,.899727-.729373,1.6291-1.6291,1.6291s-1.6291-.729373-1.6291-1.6291.729373-1.6291,1.6291-1.6291s1.6291.729373,1.6291,1.6291Z" transform="matrix(1 0 0-1 0 0)" fill="#008000" stroke-width="0.27451"/><g><path d="M29.926,124.09h-.39842l-.77205-.91777h-.43253v.91777h-.30696v-2.3084h.64647q.20929,0,.34882.0279.13953.0264.25115.0961.12557.0791.19534.19999.07131.11937.07131.30385q0,.2496-.12557.41858-.12557.16744-.34572.2527Zm-.71779-1.6588q0-.0992-.03566-.17518-.03411-.0775-.11472-.13023-.06666-.045-.15813-.062-.09147-.0186-.21549-.0186h-.36122v.87126h.31006q.14573,0,.25425-.0248.10852-.0264.18448-.0961.06976-.0651.10232-.14883.03411-.0853.03411-.21549Z" fill="#fff"/></g></g><g transform="translate(122.87-36.767)"><path d="M14.594,-92.171c0,.899727-.729373,1.6291-1.6291,1.6291s-1.6291-.729373-1.6291-1.6291.729373-1.6291,1.6291-1.6291s1.6291.729373,1.6291,1.6291Z" transform="matrix(1 0 0-1 0 0)" fill="#c80000" stroke-width="0.27451"/><g><path d="M14.24,91.238l-.5318,2.0461h-.30644l-.43011-1.6984-.42049,1.6984h-.29956l-.54142-2.0461h.27895l.43011,1.7012.42324-1.7012h.2762l.42736,1.7177.42736-1.7177Z" fill="#fff" stroke-width="0.88638"/></g></g></g><g transform="translate(-118.83 141.06)"><path d="M135.84,21.984c-1.104491.000055-1.999845.895409-1.9999,1.9999v6.0002c-.000106.530485.210547,1.03928.58561,1.414437s.883805.585936,1.41429.585963s1.039228-.210807,1.41429-.585963.585716-.883952.58561-1.414437v-6.0002c-.000055-1.104491-.895409-1.999845-1.9999-1.9999Z" fill="#fff" stroke-width="0.5"/><path d="M135.84,21.734c-1.2396.000074-2.2499,1.0104-2.25,2.25v6c-.00024,1.2398,1.0102,2.2499,2.25,2.25c1.2398-.000074,2.2502-1.0102,2.25-2.25v-6c-.00007-1.2396-1.0104-2.2499-2.25-2.25Zm0,.5c.96938.000058,1.7499.78062,1.75,1.75v6c.00019.96955-.78044,1.7499-1.75,1.75-.96955-.000058-1.7502-.78045-1.75-1.75v-6c.00006-.96938.78063-1.7499,1.75-1.75Z"/><path id="eAs4wocRBkZ166" d="M135.84,21.984c-1.104491.000055-1.999845.895409-1.9999,1.9999v6.0002c-.000106.530485.210547,1.03928.58561,1.414437s.883805.585936,1.41429.585963s1.039228-.210807,1.41429-.585963.585716-.883952.58561-1.414437v-6.0002c-.000055-1.104491-.895409-1.999845-1.9999-1.9999Z" opacity="0" fill="#00efff" stroke-width="0.5"/><path d="M135.84,21.734c-1.2396.000074-2.2499,1.0104-2.25,2.25v6c-.00024,1.2398,1.0102,2.2499,2.25,2.25c1.2398-.000074,2.2502-1.0102,2.25-2.25v-6c-.00007-1.2396-1.0104-2.2499-2.25-2.25Zm0,.5c.96938.000058,1.7499.78062,1.75,1.75v6c.00019.96955-.78044,1.7499-1.75,1.75-.96955-.000058-1.7502-.78045-1.75-1.75v-6c.00006-.96938.78063-1.7499,1.75-1.75Z"/><g><path d="M136.6,28.167h-.29145v-.18138q-.12558.10852-.262.16898t-.29611.06046q-.31006,0-.49299-.23875-.18139-.23874-.18139-.66198q0-.22014.062-.39222.0636-.17208.17053-.293.10542-.11782.24494-.17983.14108-.06201.29146-.06201.13642,0,.24184.02946.10542.0279.2217.08837v-.75034h.29145Zm-.29145-.42633v-.99374q-.11783-.05271-.21084-.07286t-.20309-.02015q-.24495,0-.38137.17053t-.13643.48369q0,.30851.10542.46974.10542.15968.33796.15968.12403,0,.25115-.05426.12713-.05581.2372-.14263Z"/></g><g><path id="eAs4wocRBkZ171" d="M135.84,21.984c-1.104491.000055-1.999845.895409-1.9999,1.9999v6.0002c-.000106.530485.210547,1.03928.58561,1.414437s.883805.585936,1.41429.585963s1.039228-.210807,1.41429-.585963.585716-.883952.58561-1.414437v-6.0002c-.000055-1.104491-.895409-1.999845-1.9999-1.9999Z" opacity="0" stroke-width="0"/></g><g><path id="eAs4wocRBkZ173" d="M136.6,28.167h-.29145v-.18138q-.12558.10852-.262.16898t-.29611.06046q-.31006,0-.49299-.23875-.18139-.23874-.18139-.66198q0-.22014.062-.39222.0636-.17208.17053-.293.10542-.11782.24494-.17983.14108-.06201.29146-.06201.13642,0,.24184.02946.10542.0279.2217.08837v-.75034h.29145Zm-.29145-.42633v-.99374q-.11783-.05271-.21084-.07286t-.20309-.02015q-.24495,0-.38137.17053t-.13643.48369q0,.30851.10542.46974.10542.15968.33796.15968.12403,0,.25115-.05426.12713-.05581.2372-.14263Z" opacity="0" fill="#fff"/></g><g transform="translate(122.87-68.151)"><path d="M14.594,-92.171c0,.899727-.729373,1.6291-1.6291,1.6291s-1.6291-.729373-1.6291-1.6291.729373-1.6291,1.6291-1.6291s1.6291.729373,1.6291,1.6291Z" transform="matrix(1 0 0-1 0 0)" fill="#c80000" stroke-width="0.27451"/><g><path d="M14.24,91.238l-.5318,2.0461h-.30644l-.43011-1.6984-.42049,1.6984h-.29956l-.54142-2.0461h.27895l.43011,1.7012.42324-1.7012h.2762l.42736,1.7177.42736-1.7177Z" fill="#fff" stroke-width="0.88638"/></g></g><g transform="translate(107.01-92.989)"><path d="M30.458,-122.98c0,.899727-.729373,1.6291-1.6291,1.6291s-1.6291-.729373-1.6291-1.6291.729373-1.6291,1.6291-1.6291s1.6291.729373,1.6291,1.6291Z" transform="matrix(1 0 0-1 0 0)" fill="#008000" stroke-width="0.27451"/><g><path d="M29.926,124.09h-.39842l-.77205-.91777h-.43253v.91777h-.30696v-2.3084h.64647q.20929,0,.34882.0279.13953.0264.25115.0961.12557.0791.19534.19999.07131.11937.07131.30385q0,.2496-.12557.41858-.12557.16744-.34572.2527Zm-.71779-1.6588q0-.0992-.03566-.17518-.03411-.0775-.11472-.13023-.06666-.045-.15813-.062-.09147-.0186-.21549-.0186h-.36122v.87126h.31006q.14573,0,.25425-.0248.10852-.0264.18448-.0961.06976-.0651.10232-.14883.03411-.0853.03411-.21549Z" fill="#fff"/></g></g></g><g transform="translate(-118.83 92.771)"><path d="M143.41,47.397c-1.104491.000055-1.999845.895409-1.9999,1.9999v6.0002c-.000106.530485.210547,1.03928.58561,1.414437s.883805.585936,1.41429.585963s1.039228-.210807,1.41429-.585963.585716-.883952.58561-1.414437v-6.0002c-.000055-1.104491-.895409-1.999845-1.9999-1.9999Z" fill="#fff" stroke-width="0.5"/><path d="M143.41,47.146c-1.2396.000075-2.2499,1.0104-2.25,2.25v6c-.00024,1.2398,1.0102,2.2499,2.25,2.25c1.2398-.000074,2.2502-1.0102,2.25-2.25v-6c-.00008-1.2396-1.0104-2.2499-2.25-2.25Zm0,.5c.96937.000059,1.7499.78063,1.75,1.75v6c.00019.96955-.78045,1.7499-1.75,1.75-.96955-.000058-1.7502-.78045-1.75-1.75v-6c.00006-.96937.78063-1.7499,1.75-1.75Z"/><path id="eAs4wocRBkZ185" d="M143.41,47.397c-1.104491.000055-1.999845.895409-1.9999,1.9999v6.0002c-.000106.530485.210547,1.03928.58561,1.414437s.883805.585936,1.41429.585963s1.039228-.210807,1.41429-.585963.585716-.883952.58561-1.414437v-6.0002c-.000055-1.104491-.895409-1.999845-1.9999-1.9999Z" opacity="0" fill="#00efff" stroke-width="0.5"/><path d="M143.41,47.146c-1.2396.000075-2.2499,1.0104-2.25,2.25v6c-.00024,1.2398,1.0102,2.2499,2.25,2.25c1.2398-.000074,2.2502-1.0102,2.25-2.25v-6c-.00008-1.2396-1.0104-2.2499-2.25-2.25Zm0,.5c.96937.000059,1.7499.78063,1.75,1.75v6c.00019.96955-.78045,1.7499-1.75,1.75-.96955-.000058-1.7502-.78045-1.75-1.75v-6c.00006-.96937.78063-1.7499,1.75-1.75Z"/><g><path d="M144.19,52.431h-1.2759q0,.15968.0481.27905.0481.11782.13178.19379.0806.07441.19068.11162.11163.03721.24495.03721.17673,0,.35502-.06976.17983-.07131.2558-.13953h.0155v.31781q-.14728.06201-.30076.10387t-.32246.04186q-.43098,0-.67283-.23254-.24184-.23409-.24184-.66352q0-.42478.23099-.67438.23255-.2496.61082-.2496.35036,0,.5395.20464.19069.20464.19069.58136Zm-.28371-.22324q-.002-.22944-.11627-.35502-.11317-.12557-.34572-.12557-.23409,0-.37362.13798-.13797.13798-.15658.34262Z"/></g><g><path id="eAs4wocRBkZ190" d="M143.41,47.397c-1.104491.000055-1.999845.895409-1.9999,1.9999v6.0002c-.000106.530485.210547,1.03928.58561,1.414437s.883805.585936,1.41429.585963s1.039228-.210807,1.41429-.585963.585716-.883952.58561-1.414437v-6.0002c-.000055-1.104491-.895409-1.999845-1.9999-1.9999Z" opacity="0" stroke-width="0"/></g><g><path id="eAs4wocRBkZ192" d="M144.19,52.431h-1.2759q0,.15968.0481.27905.0481.11782.13178.19379.0806.07441.19068.11162.11163.03721.24495.03721.17673,0,.35502-.06976.17983-.07131.2558-.13953h.0155v.31781q-.14728.06201-.30076.10387t-.32246.04186q-.43098,0-.67283-.23254-.24184-.23409-.24184-.66352q0-.42478.23099-.67438.23255-.2496.61082-.2496.35036,0,.5395.20464.19069.20464.19069.58136Zm-.28371-.22324q-.002-.22944-.11627-.35502-.11317-.12557-.34572-.12557-.23409,0-.37362.13798-.13797.13798-.15658.34262Z" opacity="0" fill="#fff"/></g><g transform="translate(130.44-42.738)"><path d="M14.594,-92.171c0,.899727-.729373,1.6291-1.6291,1.6291s-1.6291-.729373-1.6291-1.6291.729373-1.6291,1.6291-1.6291s1.6291.729373,1.6291,1.6291Z" transform="matrix(1 0 0-1 0 0)" fill="#c80000" stroke-width="0.27451"/><g><path d="M14.24,91.238l-.5318,2.0461h-.30644l-.43011-1.6984-.42049,1.6984h-.29956l-.54142-2.0461h.27895l.43011,1.7012.42324-1.7012h.2762l.42736,1.7177.42736-1.7177Z" fill="#fff" stroke-width="0.88638"/></g></g><g transform="translate(114.58-67.577)"><path d="M30.458,-122.98c0,.899727-.729373,1.6291-1.6291,1.6291s-1.6291-.729373-1.6291-1.6291.729373-1.6291,1.6291-1.6291s1.6291.729373,1.6291,1.6291Z" transform="matrix(1 0 0-1 0 0)" fill="#008000" stroke-width="0.27451"/><g><path d="M29.926,124.09h-.39842l-.77205-.91777h-.43253v.91777h-.30696v-2.3084h.64647q.20929,0,.34882.0279.13953.0264.25115.0961.12557.0791.19534.19999.07131.11937.07131.30385q0,.2496-.12557.41858-.12557.16744-.34572.2527Zm-.71779-1.6588q0-.0992-.03566-.17518-.03411-.0775-.11472-.13023-.06666-.045-.15813-.062-.09147-.0186-.21549-.0186h-.36122v.87126h.31006q.14573,0,.25425-.0248.10852-.0264.18448-.0961.06976-.0651.10232-.14883.03411-.0853.03411-.21549Z" fill="#fff"/></g></g></g><g transform="translate(-118.83 141.06)"><path d="M143.41,21.984c-1.104491.000055-1.999845.895409-1.9999,1.9999v6.0002c-.000106.530485.210547,1.03928.58561,1.414437s.883805.585936,1.41429.585963s1.039228-.210807,1.41429-.585963.585716-.883952.58561-1.414437v-6.0002c-.000055-1.104491-.895409-1.999845-1.9999-1.9999Z" fill="#fff" stroke-width="0.5"/><path d="M143.41,21.734c-1.2396.000074-2.2499,1.0104-2.25,2.25v6c-.00024,1.2398,1.0102,2.2499,2.25,2.25c1.2398-.000074,2.2502-1.0102,2.25-2.25v-6c-.00008-1.2396-1.0104-2.2499-2.25-2.25Zm0,.5c.96937.000058,1.7499.78063,1.75,1.75v6c.00019.96955-.78045,1.7499-1.75,1.75-.96955-.000058-1.7502-.78045-1.75-1.75v-6c.00006-.96937.78063-1.7499,1.75-1.75Z"/><path id="eAs4wocRBkZ204" d="M143.41,21.984c-1.104491.000055-1.999845.895409-1.9999,1.9999v6.0002c-.000106.530485.210547,1.03928.58561,1.414437s.883805.585936,1.41429.585963s1.039228-.210807,1.41429-.585963.585716-.883952.58561-1.414437v-6.0002c-.000055-1.104491-.895409-1.999845-1.9999-1.9999Z" opacity="0" fill="#00efff" stroke-width="0.5"/><path d="M143.41,21.734c-1.2396.000074-2.2499,1.0104-2.25,2.25v6c-.00024,1.2398,1.0102,2.2499,2.25,2.25c1.2398-.000074,2.2502-1.0102,2.25-2.25v-6c-.00008-1.2396-1.0104-2.2499-2.25-2.25Zm0,.5c.96937.000058,1.7499.78063,1.75,1.75v6c.00019.96955-.78045,1.7499-1.75,1.75-.96955-.000058-1.7502-.78045-1.75-1.75v-6c.00006-.96937.78063-1.7499,1.75-1.75Z"/><g><path d="M143.96,26.068h-.0155q-.0481-.01395-.12558-.02791-.0775-.0155-.13642-.0155-.18759,0-.27286.08372-.0837.08216-.0837.29921v.05891h.52555v.24495h-.51625v1.4867h-.29145v-1.4867h-.19689v-.24495h.19689v-.05736q0-.30851.15347-.47284.15348-.16588.44339-.16588.0977,0,.17518.0093.0791.0093.14418.0217Z"/></g><g><path id="eAs4wocRBkZ209" d="M143.41,21.984c-1.104491.000055-1.999845.895409-1.9999,1.9999v6.0002c-.000106.530485.210547,1.03928.58561,1.414437s.883805.585936,1.41429.585963s1.039228-.210807,1.41429-.585963.585716-.883952.58561-1.414437v-6.0002c-.000055-1.104491-.895409-1.999845-1.9999-1.9999Z" opacity="0" stroke-width="0"/></g><g><path id="eAs4wocRBkZ211" d="M143.96,26.068h-.0155q-.0481-.01395-.12558-.02791-.0775-.0155-.13642-.0155-.18759,0-.27286.08372-.0837.08216-.0837.29921v.05891h.52555v.24495h-.51625v1.4867h-.29145v-1.4867h-.19689v-.24495h.19689v-.05736q0-.30851.15347-.47284.15348-.16588.44339-.16588.0977,0,.17518.0093.0791.0093.14418.0217Z" opacity="0" fill="#fff"/></g><g transform="translate(114.58-98.96)"><path d="M30.458,-122.98c0,.899727-.729373,1.6291-1.6291,1.6291s-1.6291-.729373-1.6291-1.6291.729373-1.6291,1.6291-1.6291s1.6291.729373,1.6291,1.6291Z" transform="matrix(1 0 0-1 0 0)" fill="#008000" stroke-width="0.27451"/><g><path d="M29.926,124.09h-.39842l-.77205-.91777h-.43253v.91777h-.30696v-2.3084h.64647q.20929,0,.34882.0279.13953.0264.25115.0961.12557.0791.19534.19999.07131.11937.07131.30385q0,.2496-.12557.41858-.12557.16744-.34572.2527Zm-.71779-1.6588q0-.0992-.03566-.17518-.03411-.0775-.11472-.13023-.06666-.045-.15813-.062-.09147-.0186-.21549-.0186h-.36122v.87126h.31006q.14573,0,.25425-.0248.10852-.0264.18448-.0961.06976-.0651.10232-.14883.03411-.0853.03411-.21549Z" fill="#fff"/></g></g><g transform="translate(114.58-92.989)"><path d="M30.458,-122.98c0,.899727-.729373,1.6291-1.6291,1.6291s-1.6291-.729373-1.6291-1.6291.729373-1.6291,1.6291-1.6291s1.6291.729373,1.6291,1.6291Z" transform="matrix(1 0 0-1 0 0)" fill="#008000" stroke-width="0.27451"/><g><path d="M29.926,124.09h-.39842l-.77205-.91777h-.43253v.91777h-.30696v-2.3084h.64647q.20929,0,.34882.0279.13953.0264.25115.0961.12557.0791.19534.19999.07131.11937.07131.30385q0,.2496-.12557.41858-.12557.16744-.34572.2527Zm-.71779-1.6588q0-.0992-.03566-.17518-.03411-.0775-.11472-.13023-.06666-.045-.15813-.062-.09147-.0186-.21549-.0186h-.36122v.87126h.31006q.14573,0,.25425-.0248.10852-.0264.18448-.0961.06976-.0651.10232-.14883.03411-.0853.03411-.21549Z" fill="#fff"/></g></g></g><g transform="translate(-118.83 92.771)"><path d="M150.97,58.833c-1.104491.000055-1.999845.895409-1.9999,1.9999v6.0002c-.000106.530485.210547,1.03928.58561,1.414437s.883805.585936,1.41429.585963s1.039228-.210807,1.41429-.585963.585716-.883952.58561-1.414437v-6.0002c-.000055-1.104491-.895409-1.999845-1.9999-1.9999Z" fill="#fff" stroke-width="0.5"/><path d="M150.97,58.582c-1.2396.000075-2.2499,1.0104-2.25,2.25v6c-.00025,1.2398,1.0102,2.2499,2.25,2.25c1.2398-.000074,2.2502-1.0102,2.25-2.25v-6c-.00008-1.2396-1.0104-2.2499-2.25-2.25Zm0,.5c.96937.000058,1.7499.78063,1.75,1.75v6c.00019.96955-.78045,1.7499-1.75,1.75-.96956-.000058-1.7502-.78045-1.75-1.75v-6c.00006-.96937.78062-1.7499,1.75-1.75Z"/><path id="eAs4wocRBkZ223" d="M150.97,58.833c-1.104491.000055-1.999845.895409-1.9999,1.9999v6.0002c-.000106.530485.210547,1.03928.58561,1.414437s.883805.585936,1.41429.585963s1.039228-.210807,1.41429-.585963.585716-.883952.58561-1.414437v-6.0002c-.000055-1.104491-.895409-1.999845-1.9999-1.9999Z" opacity="0" fill="#00efff" stroke-width="0.5"/><path d="M150.97,58.582c-1.2396.000075-2.2499,1.0104-2.25,2.25v6c-.00025,1.2398,1.0102,2.2499,2.25,2.25c1.2398-.000074,2.2502-1.0102,2.25-2.25v-6c-.00008-1.2396-1.0104-2.2499-2.25-2.25Zm0,.5c.96937.000058,1.7499.78063,1.75,1.75v6c.00019.96955-.78045,1.7499-1.75,1.75-.96956-.000058-1.7502-.78045-1.75-1.75v-6c.00006-.96937.78062-1.7499,1.75-1.75Z"/><g><path d="M151.73,64.198q0,.44028-.19999.64647t-.61546.20619q-.13798,0-.26975-.02015-.13023-.0186-.25735-.05426v-.29766h.0155q.0713.02791.22634.06821.15503.04186.31006.04186.14883,0,.2465-.03566t.15193-.09922q.0543-.06046.0775-.14573.0233-.08527.0233-.19069v-.15813q-.13178.10542-.2527.15813-.11937.05116-.30541.05116-.31006,0-.49299-.22324-.18139-.22479-.18139-.63252q0-.22324.062-.38447.0636-.16278.17208-.2806.10077-.11007.24495-.17053.14417-.06201.2868-.06201.15038,0,.25115.03101.10232.02946.21549.09147l.0186-.07441h.27285Zm-.29145-.27905v-.94413q-.11627-.05271-.21704-.07442-.0992-.02325-.19844-.02325-.2403,0-.37827.16123t-.13798.46819q0,.29146.10232.44183t.33951.15038q.12713,0,.25425-.04806.12868-.04961.23565-.13178Z"/></g><g><path id="eAs4wocRBkZ228" d="M150.97,58.833c-1.104491.000055-1.999845.895409-1.9999,1.9999v6.0002c-.000106.530485.210547,1.03928.58561,1.414437s.883805.585936,1.41429.585963s1.039228-.210807,1.41429-.585963.585716-.883952.58561-1.414437v-6.0002c-.000055-1.104491-.895409-1.999845-1.9999-1.9999Z" transform="translate(0-.035477)" opacity="0" stroke-width="0"/></g><g><path id="eAs4wocRBkZ230" d="M151.73,64.198q0,.44028-.19999.64647t-.61546.20619q-.13798,0-.26975-.02015-.13023-.0186-.25735-.05426v-.29766h.0155q.0713.02791.22634.06821.15503.04186.31006.04186.14883,0,.2465-.03566t.15193-.09922q.0543-.06046.0775-.14573.0233-.08527.0233-.19069v-.15813q-.13178.10542-.2527.15813-.11937.05116-.30541.05116-.31006,0-.49299-.22324-.18139-.22479-.18139-.63252q0-.22324.062-.38447.0636-.16278.17208-.2806.10077-.11007.24495-.17053.14417-.06201.2868-.06201.15038,0,.25115.03101.10232.02946.21549.09147l.0186-.07441h.27285Zm-.29145-.27905v-.94413q-.11627-.05271-.21704-.07442-.0992-.02325-.19844-.02325-.2403,0-.37827.16123t-.13798.46819q0,.29146.10232.44183t.33951.15038q.12713,0,.25425-.04806.12868-.04961.23565-.13178Z" opacity="0" fill="#fff"/></g><g transform="translate(138.01-31.302)"><path d="M14.594,-92.171c0,.899727-.729373,1.6291-1.6291,1.6291s-1.6291-.729373-1.6291-1.6291.729373-1.6291,1.6291-1.6291s1.6291.729373,1.6291,1.6291Z" transform="matrix(1 0 0-1 0 0)" fill="#c80000" stroke-width="0.27451"/><g><path d="M14.24,91.238l-.5318,2.0461h-.30644l-.43011-1.6984-.42049,1.6984h-.29956l-.54142-2.0461h.27895l.43011,1.7012.42324-1.7012h.2762l.42736,1.7177.42736-1.7177Z" fill="#fff" stroke-width="0.88638"/></g></g><g transform="translate(122.14-56.141)"><path d="M30.458,-122.98c0,.899727-.729373,1.6291-1.6291,1.6291s-1.6291-.729373-1.6291-1.6291.729373-1.6291,1.6291-1.6291s1.6291.729373,1.6291,1.6291Z" transform="matrix(1 0 0-1 0 0)" fill="#008000" stroke-width="0.27451"/><g><path d="M29.926,124.09h-.39842l-.77205-.91777h-.43253v.91777h-.30696v-2.3084h.64647q.20929,0,.34882.0279.13953.0264.25115.0961.12557.0791.19534.19999.07131.11937.07131.30385q0,.2496-.12557.41858-.12557.16744-.34572.2527Zm-.71779-1.6588q0-.0992-.03566-.17518-.03411-.0775-.11472-.13023-.06666-.045-.15813-.062-.09147-.0186-.21549-.0186h-.36122v.87126h.31006q.14573,0,.25425-.0248.10852-.0264.18448-.0961.06976-.0651.10232-.14883.03411-.0853.03411-.21549Z" fill="#fff"/></g></g><path d="M154.76,47.397c-1.104491.000055-1.999845.895409-1.9999,1.9999v6.0002c-.000106.530485.210547,1.03928.58561,1.414437s.883805.585936,1.41429.585963s1.039228-.210807,1.41429-.585963.585716-.883952.58561-1.414437v-6.0002c-.000055-1.104491-.895409-1.999845-1.9999-1.9999Z" fill="#fff" stroke-width="0.5"/><path d="M154.76,47.146c-1.2396.000075-2.2499,1.0104-2.25,2.25v6c-.00024,1.2398,1.0102,2.2499,2.25,2.25c1.2398-.000074,2.2502-1.0102,2.25-2.25v-6c-.00008-1.2396-1.0104-2.2499-2.25-2.25Zm0,.5c.96937.000059,1.7499.78063,1.75,1.75v6c.00019.96955-.78045,1.7499-1.75,1.75-.96955-.000058-1.7502-.78045-1.75-1.75v-6c.00006-.96937.78062-1.7499,1.75-1.75Z"/><path id="eAs4wocRBkZ241" d="M154.76,47.397c-1.104491.000055-1.999845.895409-1.9999,1.9999v6.0002c-.000106.530485.210547,1.03928.58561,1.414437s.883805.585936,1.41429.585963s1.039228-.210807,1.41429-.585963.585716-.883952.58561-1.414437v-6.0002c-.000055-1.104491-.895409-1.999845-1.9999-1.9999Z" opacity="0" fill="#00efff" stroke-width="0.5"/><path d="M154.76,47.146c-1.2396.000075-2.2499,1.0104-2.25,2.25v6c-.00024,1.2398,1.0102,2.2499,2.25,2.25c1.2398-.000074,2.2502-1.0102,2.25-2.25v-6c-.00008-1.2396-1.0104-2.2499-2.25-2.25Zm0,.5c.96937.000059,1.7499.78063,1.75,1.75v6c.00019.96955-.78045,1.7499-1.75,1.75-.96955-.000058-1.7502-.78045-1.75-1.75v-6c.00006-.96937.78062-1.7499,1.75-1.75Z"/><g><path d="M155.48,53.603h-.29145v-.98599q0-.11937-.014-.22324-.0139-.10542-.0512-.16433-.0387-.06511-.11162-.09612-.0729-.03256-.18913-.03256-.11938,0-.2496.05891t-.2496.15038v1.2929h-.29145v-2.4123h.29145v.87282q.13643-.11317.28216-.17673t.2992-.06356q.2806,0,.42788.16898t.14728.48679Z"/></g><g><path id="eAs4wocRBkZ246" d="M154.76,47.397c-1.104491.000055-1.999845.895409-1.9999,1.9999v6.0002c-.000106.530485.210547,1.03928.58561,1.414437s.883805.585936,1.41429.585963s1.039228-.210807,1.41429-.585963.585716-.883952.58561-1.414437v-6.0002c-.000055-1.104491-.895409-1.999845-1.9999-1.9999Z" opacity="0" stroke-width="0"/></g><g><path id="eAs4wocRBkZ248" d="M155.48,53.603h-.29145v-.98599q0-.11937-.014-.22324-.0139-.10542-.0512-.16433-.0387-.06511-.11162-.09612-.0729-.03256-.18913-.03256-.11938,0-.2496.05891t-.2496.15038v1.2929h-.29145v-2.4123h.29145v.87282q.13643-.11317.28216-.17673t.2992-.06356q.2806,0,.42788.16898t.14728.48679Z" opacity="0" fill="#fff"/></g><g transform="translate(141.79-42.738)"><path d="M14.594,-92.171c0,.899727-.729373,1.6291-1.6291,1.6291s-1.6291-.729373-1.6291-1.6291.729373-1.6291,1.6291-1.6291s1.6291.729373,1.6291,1.6291Z" transform="matrix(1 0 0-1 0 0)" fill="#c80000" stroke-width="0.27451"/><g><path d="M14.24,91.238l-.5318,2.0461h-.30644l-.43011-1.6984-.42049,1.6984h-.29956l-.54142-2.0461h.27895l.43011,1.7012.42324-1.7012h.2762l.42736,1.7177.42736-1.7177Z" fill="#fff" stroke-width="0.88638"/></g></g><g transform="translate(125.93-67.577)"><path d="M30.458,-122.98c0,.899727-.729373,1.6291-1.6291,1.6291s-1.6291-.729373-1.6291-1.6291.729373-1.6291,1.6291-1.6291s1.6291.729373,1.6291,1.6291Z" transform="matrix(1 0 0-1 0 0)" fill="#008000" stroke-width="0.27451"/><g><path d="M29.926,124.09h-.39842l-.77205-.91777h-.43253v.91777h-.30696v-2.3084h.64647q.20929,0,.34882.0279.13953.0264.25115.0961.12557.0791.19534.19999.07131.11937.07131.30385q0,.2496-.12557.41858-.12557.16744-.34572.2527Zm-.71779-1.6588q0-.0992-.03566-.17518-.03411-.0775-.11472-.13023-.06666-.045-.15813-.062-.09147-.0186-.21549-.0186h-.36122v.87126h.31006q.14573,0,.25425-.0248.10852-.0264.18448-.0961.06976-.0651.10232-.14883.03411-.0853.03411-.21549Z" fill="#fff"/></g></g><path d="M154.76,70.268c-1.104491.000055-1.999845.895409-1.9999,1.9999v6.0002c-.000106.530485.210547,1.03928.58561,1.414437s.883805.585936,1.41429.585963s1.039228-.210807,1.41429-.585963.585716-.883952.58561-1.414437v-6.0002c-.000055-1.104491-.895409-1.999845-1.9999-1.9999Z" fill="#fff" stroke-width="0.5"/><path d="M154.76,70.018c-1.2396.000074-2.2499,1.0104-2.25,2.25v6c-.00024,1.2398,1.0102,2.2519,2.25,2.252c1.2398-.000074,2.2502-1.0122,2.25-2.252v-6c-.00008-1.2396-1.0104-2.2499-2.25-2.25Zm0,.5c.96937.000058,1.7499.78062,1.75,1.75v6c.00019.96955-.78045,1.7519-1.75,1.752-.96955-.000058-1.7502-.7824-1.75-1.752v-6c.00006-.96938.78062-1.7499,1.75-1.75Z"/><path id="eAs4wocRBkZ259" d="M154.76,70.268c-1.104491.000055-1.999845.895409-1.9999,1.9999v6.0002c-.000106.530485.210547,1.03928.58561,1.414437s.883805.585936,1.41429.585963s1.039228-.210807,1.41429-.585963.585716-.883952.58561-1.414437v-6.0002c-.000055-1.104491-.895409-1.999845-1.9999-1.9999Z" opacity="0" fill="#00efff" stroke-width="0.5"/><path d="M154.76,70.018c-1.2396.000074-2.2499,1.0104-2.25,2.25v6c-.00024,1.2398,1.0102,2.2519,2.25,2.252c1.2398-.000074,2.2502-1.0122,2.25-2.252v-6c-.00008-1.2396-1.0104-2.2499-2.25-2.25Zm0,.5c.96937.000058,1.7499.78062,1.75,1.75v6c.00019.96955-.78045,1.7519-1.75,1.752-.96955-.000058-1.7502-.7824-1.75-1.752v-6c.00006-.96938.78062-1.7499,1.75-1.75Z"/><g><path d="M154.92,74.409h-.32866v-.30231h.32866Zm-.0186,2.0216h-.29146v-1.7317h.29146Z"/></g><g><path id="eAs4wocRBkZ264" d="M154.76,70.268c-1.104491.000055-1.999845.895409-1.9999,1.9999v6.0002c-.000106.530485.210547,1.03928.58561,1.414437s.883805.585936,1.41429.585963s1.039228-.210807,1.41429-.585963.585716-.883952.58561-1.414437v-6.0002c-.000055-1.104491-.895409-1.999845-1.9999-1.9999Z" opacity="0" stroke-width="0"/></g><g><path id="eAs4wocRBkZ266" d="M154.92,74.409h-.32866v-.30231h.32866Zm-.0186,2.0216h-.29146v-1.7317h.29146Z" opacity="0" fill="#fff"/></g><g transform="translate(141.79-19.867)"><path d="M14.594,-92.171c0,.899727-.729373,1.6291-1.6291,1.6291s-1.6291-.729373-1.6291-1.6291.729373-1.6291,1.6291-1.6291s1.6291.729373,1.6291,1.6291Z" transform="matrix(1 0 0-1 0 0)" fill="#c80000" stroke-width="0.27451"/><g><path d="M14.24,91.238l-.5318,2.0461h-.30644l-.43011-1.6984-.42049,1.6984h-.29956l-.54142-2.0461h.27895l.43011,1.7012.42324-1.7012h.2762l.42736,1.7177.42736-1.7177Z" fill="#fff" stroke-width="0.88638"/></g></g><g transform="translate(125.93-44.705)"><path d="M30.458,-122.98c0,.899727-.729373,1.6291-1.6291,1.6291s-1.6291-.729373-1.6291-1.6291.729373-1.6291,1.6291-1.6291s1.6291.729373,1.6291,1.6291Z" transform="matrix(1 0 0-1 0 0)" fill="#008000" stroke-width="0.27451"/><g><path d="M29.926,124.09h-.39842l-.77205-.91777h-.43253v.91777h-.30696v-2.3084h.64647q.20929,0,.34882.0279.13953.0264.25115.0961.12557.0791.19534.19999.07131.11937.07131.30385q0,.2496-.12557.41858-.12557.16744-.34572.2527Zm-.71779-1.6588q0-.0992-.03566-.17518-.03411-.0775-.11472-.13023-.06666-.045-.15813-.062-.09147-.0186-.21549-.0186h-.36122v.87126h.31006q.14573,0,.25425-.0248.10852-.0264.18448-.0961.06976-.0651.10232-.14883.03411-.0853.03411-.21549Z" fill="#fff"/></g></g><path d="M162.32,47.397c-1.104491.000055-1.999845.895409-1.9999,1.9999v6.0001c-.000106.530485.210547,1.03928.58561,1.414437s.883805.585936,1.41429.585963s1.039228-.210807,1.41429-.585963.585716-.883952.58561-1.414437v-6.0001c-.000055-1.104491-.895409-1.999845-1.9999-1.9999Z" fill="#fff" stroke-width="0.5"/><path d="M162.32,47.146c-1.2396.000075-2.2499,1.0104-2.25,2.25v6c-.00025,1.2398,1.0102,2.2499,2.25,2.25c1.2398-.000074,2.2502-1.0102,2.25-2.25v-6c-.00008-1.2396-1.0104-2.2499-2.25-2.25Zm0,.5c.96937.000059,1.7499.78063,1.75,1.75v6c.00019.96956-.78045,1.7499-1.75,1.75-.96956-.000058-1.7502-.78044-1.75-1.75v-6c.00005-.96937.78062-1.7499,1.75-1.75Z"/><path id="eAs4wocRBkZ277" d="M162.32,47.397c-1.104491.000055-1.999845.895409-1.9999,1.9999v6.0001c-.000106.530485.210547,1.03928.58561,1.414437s.883805.585936,1.41429.585963s1.039228-.210807,1.41429-.585963.585716-.883952.58561-1.414437v-6.0001c-.000055-1.104491-.895409-1.999845-1.9999-1.9999Z" opacity="0" fill="#00efff" stroke-width="0.5"/><path d="M162.32,47.146c-1.2396.000075-2.2499,1.0104-2.25,2.25v6c-.00025,1.2398,1.0102,2.2499,2.25,2.25c1.2398-.000074,2.2502-1.0102,2.25-2.25v-6c-.00008-1.2396-1.0104-2.2499-2.25-2.25Zm0,.5c.96937.000059,1.7499.78063,1.75,1.75v6c.00019.96956-.78045,1.7499-1.75,1.75-.96956-.000058-1.7502-.78044-1.75-1.75v-6c.00005-.96937.78062-1.7499,1.75-1.75Z"/><g><path d="M162.68,51.473h-.25563v-.23513h.25563Zm-.0145,1.6049q0,.23633-.12058.35691t-.32315.12058q-.0482,0-.12781-.0096-.0784-.0096-.13143-.02412v-.21584h.012q.0338.01326.0904.03014.0579.01688.11214.01688.0868,0,.13987-.02412t.0796-.07235.0338-.11696q.008-.06752.008-.16519v-1.0852h-.28095v-.19051h.50764Z"/></g><g><path id="eAs4wocRBkZ282" d="M162.32,47.397c-1.104491.000055-1.999845.895409-1.9999,1.9999v6.0001c-.000106.530485.210547,1.03928.58561,1.414437s.883805.585936,1.41429.585963s1.039228-.210807,1.41429-.585963.585716-.883952.58561-1.414437v-6.0001c-.000055-1.104491-.895409-1.999845-1.9999-1.9999Z" opacity="0" stroke-width="0"/></g><g><path id="eAs4wocRBkZ284" d="M162.68,51.473h-.25563v-.23513h.25563Zm-.0145,1.6049q0,.23633-.12058.35691t-.32315.12058q-.0482,0-.12781-.0096-.0784-.0096-.13143-.02412v-.21584h.012q.0338.01326.0904.03014.0579.01688.11214.01688.0868,0,.13987-.02412t.0796-.07235.0338-.11696q.008-.06752.008-.16519v-1.0852h-.28095v-.19051h.50764Z" opacity="0" fill="#fff"/></g><g transform="translate(149.36-36.767)"><path d="M14.594,-92.171c0,.899727-.729373,1.6291-1.6291,1.6291s-1.6291-.729373-1.6291-1.6291.729373-1.6291,1.6291-1.6291s1.6291.729373,1.6291,1.6291Z" transform="matrix(1 0 0-1 0 0)" fill="#c80000" stroke-width="0.27451"/><g><path d="M14.24,91.238l-.5318,2.0461h-.30644l-.43011-1.6984-.42049,1.6984h-.29956l-.54142-2.0461h.27895l.43011,1.7012.42324-1.7012h.2762l.42736,1.7177.42736-1.7177Z" fill="#fff" stroke-width="0.88638"/></g></g><g transform="translate(149.36-42.738)"><path d="M14.594,-92.171c0,.899727-.729373,1.6291-1.6291,1.6291s-1.6291-.729373-1.6291-1.6291.729373-1.6291,1.6291-1.6291s1.6291.729373,1.6291,1.6291Z" transform="matrix(1 0 0-1 0 0)" fill="#c80000" stroke-width="0.27451"/><g><path d="M14.24,91.238l-.5318,2.0461h-.30644l-.43011-1.6984-.42049,1.6984h-.29956l-.54142-2.0461h.27895l.43011,1.7012.42324-1.7012h.2762l.42736,1.7177.42736-1.7177Z" fill="#fff" stroke-width="0.88638"/></g></g></g></g></svg>
